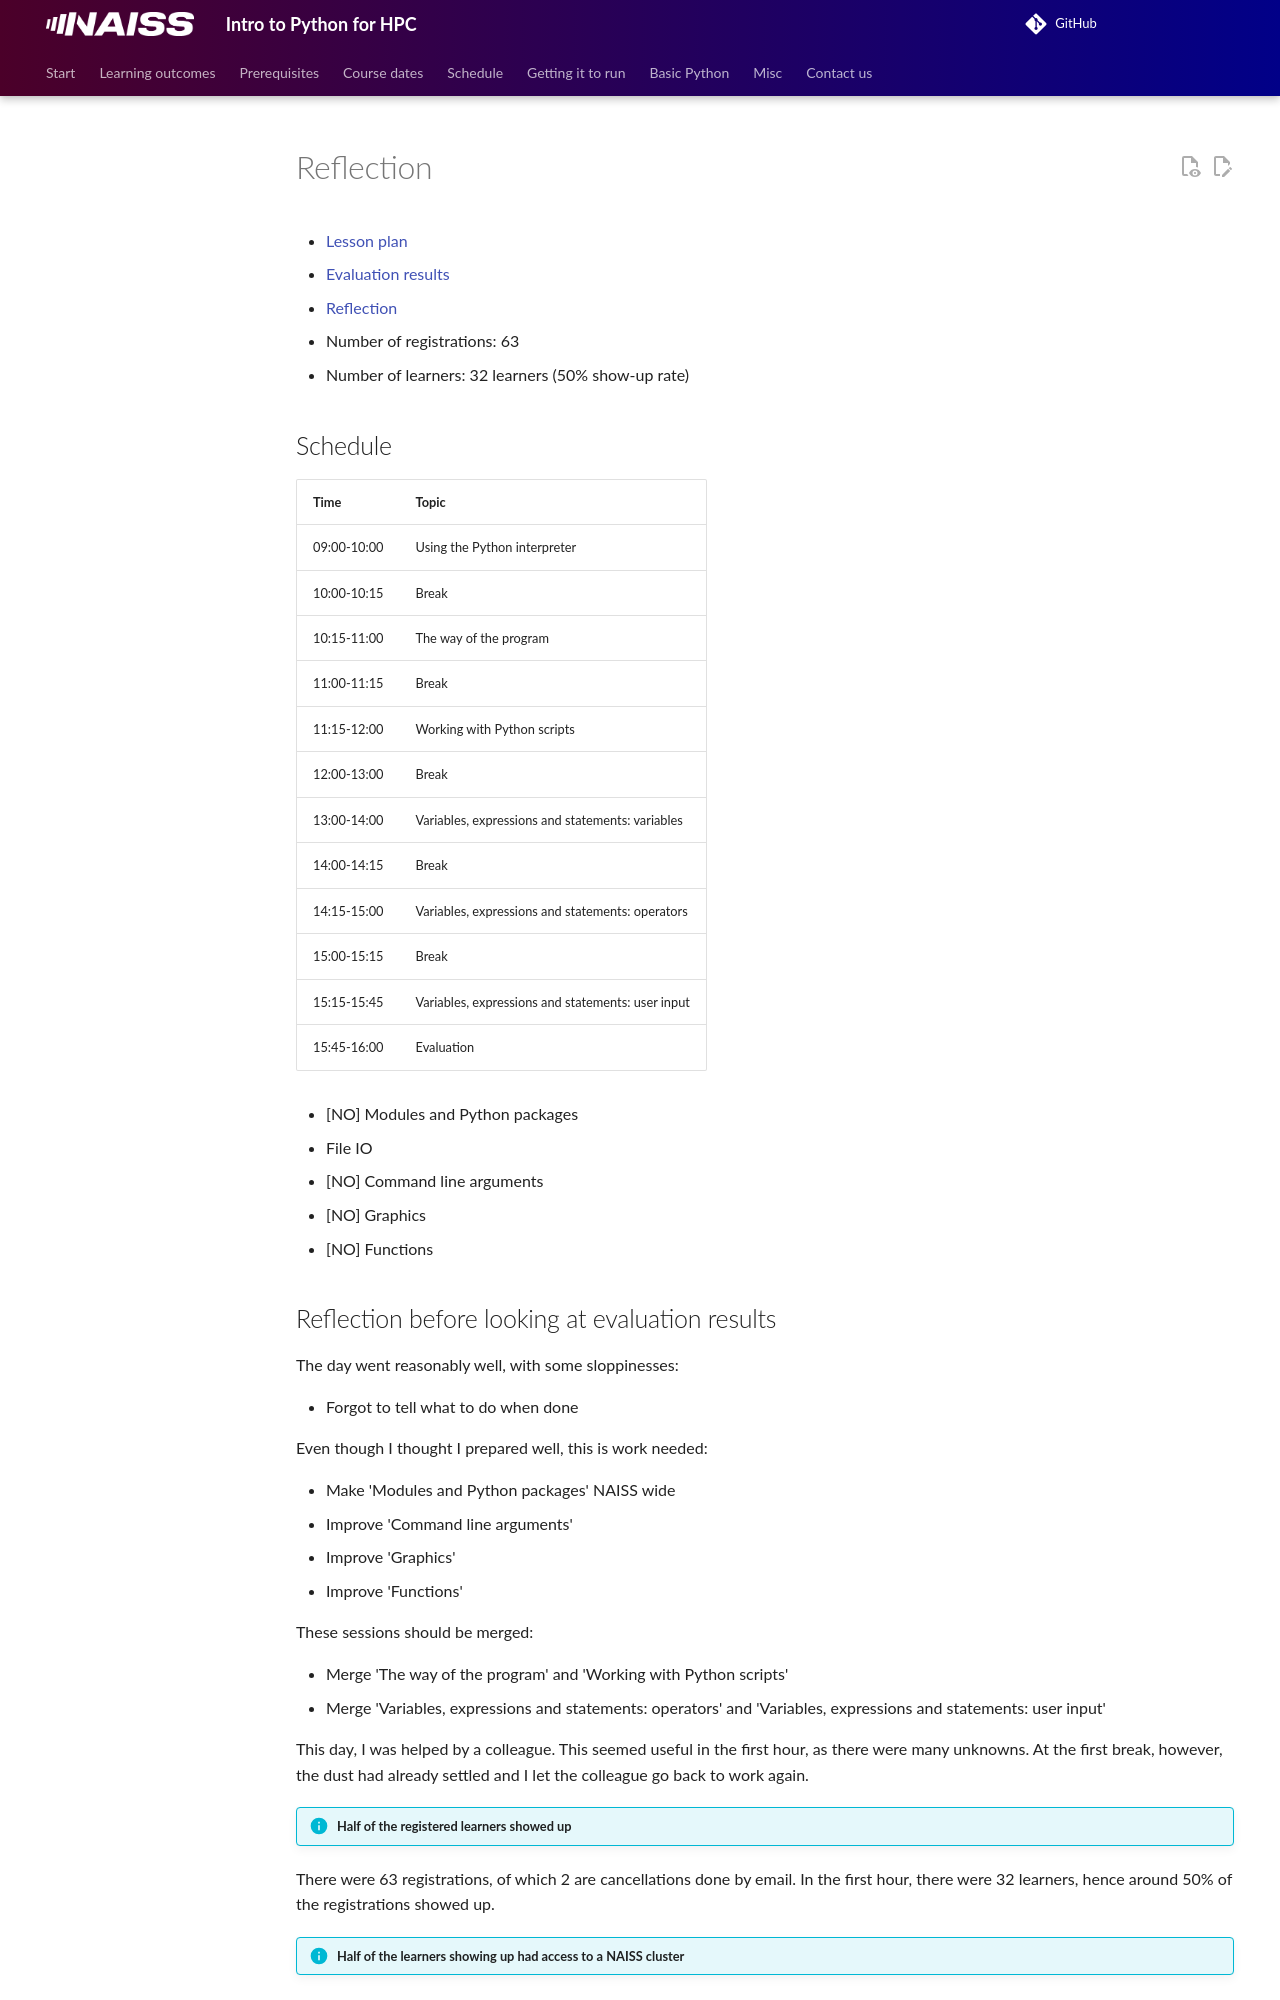

repository: UPPMAX/naiss_intro_python · page: reflections/20250304/index.html · generator: mkdocs

# Reflection

- [Lesson plan](../../lesson_plans/20250304/README.md)
- [Evaluation results](../../evaluations/20250304/README.md)
- [Reflection](../../reflections/20250304/README.md)
- Number of registrations: 63
- Number of learners: 32 learners (50% show-up rate)

## Schedule

<!-- markdownlint-disable MD013 --><!-- Tables cannot be split up over lines, hence will break 80 characters per line -->

Time        | Topic
------------|-----------------------------------------------------------------
09:00-10:00 | Using the Python interpreter
10:00-10:15 | Break
10:15-11:00 | The way of the program
11:00-11:15 | Break
11:15-12:00 | Working with Python scripts
12:00-13:00 | Break
13:00-14:00 | Variables, expressions and statements: variables
14:00-14:15 | Break
14:15-15:00 | Variables, expressions and statements: operators
15:00-15:15 | Break
15:15-15:45 | Variables, expressions and statements: user input
15:45-16:00 | Evaluation

<!-- markdownlint-enable MD013 -->

- [NO] Modules and Python packages
- File IO
- [NO] Command line arguments
- [NO] Graphics
- [NO] Functions

## Reflection before looking at evaluation results

The day went reasonably well, with some sloppinesses:

- Forgot to tell what to do when done

Even though I thought I prepared well, this is work needed:

- Make 'Modules and Python packages'
  NAISS wide
- Improve 'Command line arguments'
- Improve 'Graphics'
- Improve 'Functions'

These sessions should be merged:

- Merge 'The way of the program'
  and 'Working with Python scripts'
- Merge 'Variables, expressions and statements: operators'
  and 'Variables, expressions and statements: user input'

This day, I was helped by a colleague. This seemed useful in the first hour,
as there were many unknowns. At the first break, however, the dust
had already settled and I let the colleague go back to work again.

!!! info "Half of the registered learners showed up"

There were 63 registrations, of which 2 are cancellations
done by email. In the first hour, there were 32 learners,
hence around 50% of the registrations showed up.

!!! info "Half of the learners showing up had access to a NAISS cluster"

In the first hour, a third of the learners dropped out:
they had no access to a NAISS cluster after all.
From the remaining learners, around 8 out of around 24
had no access either, yet used a local Python instead.
This means that 1/3 + (1/4 * 2/3) = 50% did not have access
to a NAISS cluster.

Due to the sloppy course material ('It is not worth your time'),
I started the evaluation at 14:45 already
and at 15:10 all learners were gone. I think this is the right
reaction and next time, I will make sure the rest of the course material
is at the same level of quality. No idea how I missed that!

I think the Mermaid graphs are more in the way, as opposed
to being helpful. Remove these

- [ ] Remove the mermaid plots

I enjoyed working with the group. I was surprised again,
how eager most learners are when helping each other.

I'd rate this day a narrow pass: the teaching itself was reasonable,
yet the course materials were not ready.
